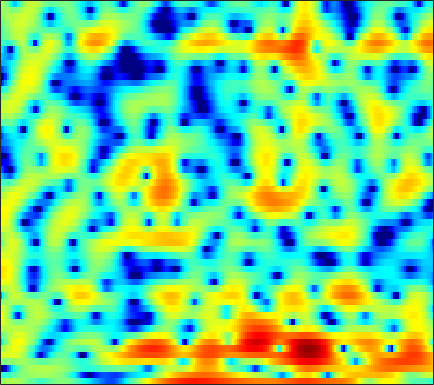

The data file committed next to this chart (first rows):
0.65985, 0.92578, 1.2015, 1.4139, 1.5057, 1.5597, 1.5417, 1.4652, 1.29, 1.0344, 0.70032, 0.40678, -0.060388, -0.57279, -0.96895, -1.4874, -1.923, -2.1593, -2.3256, -2.2959, -2.0949, -1.8516, -1.455, -1.0253
-3.07, -3.044, -2.884, -2.596, -2.313, -1.884, -1.422, -1.077, -0.6455, -0.2576, 0.07745, 0.2912, 0.5303, 0.7199, 0.8355, 0.9564, 1.043, 1.091, 1.138, 1.165, 1.173, 1.163, 1.119, 1.035
-14.34, -17.51, -15.05, -10.57, -8.083, -5.621, -3.806, -2.738, -1.597, -0.7145, -0.03166, 0.3722, 0.7988, 1.115, 1.296, 1.476, 1.602, 1.666, 1.718, 1.746, 1.747, 1.731, 1.688, 1.621
0.02851, -0.0726, -0.08041, 0.05623, 0.2185, 0.48, 0.7357, 0.8976, 1.051, 1.118, 1.075, 0.9707, 0.7354, 0.4055, 0.1163, -0.2867, -0.6746, -0.9209, -1.146, -1.226, -1.159, -1.045, -0.8173, -0.5474
2.763, 2.9, 3.062, 3.198, 3.27, 3.307, 3.248, 3.121, 2.826, 2.35, 1.681, 1.015, -0.1162, -1.596, -2.984, -5.329, -8.508, -11.7, -16.26, -14.81, -10.66, -8.346, -6.083, -4.428
0.4981, 1.156, 1.984, 2.704, 3.135, 3.557, 3.778, 3.801, 3.642, 3.246, 2.606, 1.961, 0.8662, -0.5136, -1.72, -3.522, -5.447, -6.797, -8.243, -9.072, -9.228, -9.039, -8.415, -7.388
-6.026, -3.385, -0.8185, 1.033, 2.067, 3.079, 3.745, 4.041, 4.198, 4.103, 3.756, 3.357, 2.629, 1.675, 0.8287, -0.4856, -2.017, -3.322, -5.354, -7.898, -11.35, -15.02, -20.22, -15.68
-1.804, -0.9576, 0.1503, 1.128, 1.738, 2.379, 2.837, 3.061, 3.217, 3.202, 3.029, 2.801, 2.374, 1.815, 1.315, 0.5357, -0.3555, -1.079, -2.101, -3.148, -4.112, -4.738, -5.364, -5.709
1.738, 1.801, 1.881, 1.948, 1.99, 2.03, 2.052, 2.049, 2.029, 1.991, 1.92, 1.838, 1.687, 1.471, 1.256, 0.8999, 0.461, 0.07155, -0.508, -1.173, -1.897, -2.493, -3.353, -4.327
3.559, 3.161, 2.554, 1.875, 1.333, 0.6239, 0.009796, -0.3182, -0.5009, -0.3755, -0.02123, 0.3083, 0.7399, 1.095, 1.281, 1.406, 1.382, 1.264, 0.9937, 0.5694, 0.005284, -0.5131, -1.33, -2.323
4.277, 3.508, 2.271, 0.6842, -0.8241, -3.478, -7.262, -11.02, -12.74, -8.099, -4.43, -2.51, -0.6695, 0.5896, 1.251, 1.847, 2.166, 2.241, 2.166, 1.901, 1.484, 1.083, 0.4738, -0.1993
3.429, 2.826, 1.929, 0.869, -0.05382, -1.429, -2.782, -3.566, -3.837, -3.092, -1.86, -0.9308, 0.1484, 0.9807, 1.443, 1.842, 2.018, 2.007, 1.814, 1.429, 0.8444, 0.2799, -0.6253, -1.617
0.2598, 0.4426, 0.8061, 1.122, 1.282, 1.365, 1.341, 1.309, 1.285, 1.301, 1.355, 1.408, 1.485, 1.539, 1.563, 1.56, 1.491, 1.39, 1.12, 0.6645, -0.06448, -0.8478, -2.342, -4.603
-7.959, -3.988, -0.9768, 0.7823, 1.596, 2.23, 2.467, 2.454, 2.214, 1.745, 1.097, 0.5284, -0.2704, -1.014, -1.434, -1.664, -1.529, -1.26, -0.8437, -0.5148, -0.3746, -0.4198, -0.698, -1.202
0.749, 1.144, 1.751, 2.235, 2.439, 2.46, 2.181, 1.763, 0.9141, -0.3021, -1.944, -3.534, -6.348, -10.39, -14.7, -17.34, -11.77, -8.621, -5.687, -3.67, -2.222, -1.403, -0.5606, 0.08093
3.906, 3.841, 3.693, 3.44, 3.158, 2.618, 1.86, 1.12, -0.0931, -1.578, -3.356, -4.867, -7.037, -9.14, -10.36, -10.87, -9.992, -8.784, -6.994, -5.269, -3.732, -2.741, -1.623, -0.7217
5.209, 5.058, 4.742, 4.285, 3.838, 3.081, 2.125, 1.267, -0.09483, -1.722, -3.619, -5.207, -7.527, -9.893, -11.43, -12.37, -11.58, -10.23, -8.161, -6.217, -4.541, -3.467, -2.294, -1.403
5.417, 5.286, 4.993, 4.556, 4.125, 3.396, 2.478, 1.659, 0.353, -1.219, -3.113, -4.807, -7.569, -11.17, -14.61, -17.82, -14.45, -11.44, -8.363, -6.097, -4.384, -3.379, -2.332, -1.591
4.414, 4.373, 4.22, 3.94, 3.636, 3.109, 2.422, 1.803, 0.85, -0.244, -1.461, -2.417, -3.687, -4.832, -5.491, -5.946, -5.878, -5.519, -4.791, -3.953, -3.131, -2.573, -1.966, -1.533
2.885, 3.025, 3.138, 3.135, 3.041, 2.783, 2.366, 1.95, 1.284, 0.4915, -0.3792, -1.049, -1.917, -2.682, -3.141, -3.541, -3.67, -3.573, -3.247, -2.762, -2.222, -1.826, -1.373, -1.062
0.8303, 1.48, 2.214, 2.722, 2.941, 2.995, 2.804, 2.502, 1.895, 1.084, 0.08989, -0.7729, -2.031, -3.335, -4.239, -5.153, -5.397, -5.086, -4.185, -3.042, -1.928, -1.206, -0.4237, 0.09987
-2.363, -0.3338, 1.465, 2.552, 3.013, 3.238, 3.1, 2.786, 2.093, 1.128, -0.1444, -1.33, -3.303, -6.019, -8.889, -15.48, -23.18, -13.78, -7.799, -4.335, -1.972, -0.6765, 0.5873, 1.43
-0.2749, 0.679, 1.635, 2.176, 2.31, 2.172, 1.686, 1.132, 0.2003, -0.9263, -2.164, -3.128, -4.459, -5.794, -6.713, -7.57, -7.468, -6.689, -5.034, -3.204, -1.542, -0.463, 0.7102, 1.57
2.561, 2.603, 2.521, 2.205, 1.784, 0.9386, -0.2639, -1.405, -3.217, -5.223, -7.067, -8.034, -8.501, -8.157, -7.664, -6.827, -5.869, -5.074, -3.921, -2.701, -1.503, -0.647, 0.3854, 1.249
4.067, 3.868, 3.418, 2.711, 1.975, 0.6606, -1.093, -2.818, -5.84, -10.18, -17.81, -34.92, -18.33, -12.99, -10.87, -8.98, -7.595, -6.656, -5.377, -4.088, -2.766, -1.814, -0.6312, 0.443
4.626, 4.459, 4.067, 3.449, 2.814, 1.705, 0.2867, -0.9891, -2.949, -5.135, -7.198, -8.432, -9.476, -10.12, -10.52, -11.14, -11.49, -11.23, -9.908, -7.92, -5.878, -4.446, -2.756, -1.306
4.242, 4.308, 4.253, 4.011, 3.696, 3.091, 2.257, 1.509, 0.3326, -0.9781, -2.441, -3.617, -5.361, -7.468, -9.511, -13.35, -20.2, -27.77, -17.36, -12.05, -8.863, -7.128, -5.229, -3.636
2.603, 3.135, 3.641, 3.911, 3.963, 3.849, 3.532, 3.159, 2.51, 1.676, 0.6632, -0.2206, -1.567, -3.081, -4.354, -6.094, -7.632, -8.426, -8.974, -9.129, -9.156, -9.062, -8.599, -7.45
0.2396, 1.298, 2.33, 3.03, 3.381, 3.656, 3.745, 3.694, 3.491, 3.114, 2.598, 2.1, 1.318, 0.3967, -0.3773, -1.523, -2.788, -3.825, -5.478, -7.601, -10.77, -14.62, -28.04, -17.42
-0.9706, -0.1978, 0.6277, 1.293, 1.714, 2.175, 2.55, 2.774, 2.976, 3.067, 3.024, 2.898, 2.598, 2.141, 1.712, 1.014, 0.1325, -0.6493, -1.852, -3.246, -4.793, -5.87, -6.813, -6.757
-2.426, -2.395, -2.314, -2.122, -1.849, -1.271, -0.5355, 0.07326, 0.857, 1.552, 2.071, 2.353, 2.557, 2.586, 2.494, 2.248, 1.878, 1.533, 1.015, 0.4576, -0.06366, -0.4134, -0.7741, -1.059
-5.976, -6.972, -8.508, -9.945, -10.29, -9, -6.577, -4.78, -2.712, -1.092, 0.1301, 0.8063, 1.444, 1.82, 1.949, 1.966, 1.884, 1.786, 1.641, 1.525, 1.473, 1.462, 1.481, 1.499
-9.527, -11.07, -13.78, -17.8, -20.47, -16.13, -10.8, -7.9, -5.009, -2.927, -1.422, -0.628, 0.06631, 0.4043, 0.4561, 0.3065, 0.01531, -0.2102, -0.3673, -0.2285, 0.2142, 0.6984, 1.411, 2.1
-13.21, -13.86, -13.62, -12.58, -11.49, -9.68, -7.62, -6.099, -4.237, -2.75, -1.617, -1.042, -0.6388, -0.713, -1.073, -2.035, -3.669, -5.343, -7.614, -7.541, -4.79, -2.577, -0.1581, 1.663
-25.53, -26.57, -17.36, -12.9, -10.61, -8.234, -6.285, -5.058, -3.672, -2.559, -1.736, -1.321, -1.067, -1.199, -1.608, -2.616, -4.314, -6.1, -8.765, -8.682, -5.422, -2.966, -0.3306, 1.611
-11.46, -11.5, -10.76, -9.499, -8.437, -7.007, -5.758, -4.909, -3.926, -3.075, -2.403, -1.992, -1.598, -1.348, -1.283, -1.33, -1.445, -1.517, -1.431, -1.031, -0.2915, 0.4102, 1.362, 2.245
-9.178, -8.911, -8.278, -7.456, -6.808, -6.026, -5.343, -4.894, -4.366, -3.866, -3.338, -2.9, -2.254, -1.588, -1.073, -0.433, 0.1548, 0.5619, 1.082, 1.571, 2.042, 2.36, 2.71, 2.94
-11.65, -9.622, -7.561, -6.168, -5.485, -4.999, -4.893, -5.068, -5.525, -6.025, -6.037, -5.53, -4.208, -2.616, -1.444, -0.03594, 1.137, 1.877, 2.671, 3.285, 3.704, 3.887, 3.96, 3.79
-8.345, -6.553, -4.724, -3.597, -3.196, -3.182, -3.868, -4.926, -7.394, -12.07, -25.78, -17.19, -8.687, -4.419, -2.267, -0.1659, 1.41, 2.339, 3.308, 4.011, 4.454, 4.619, 4.586, 4.246
-1.67, -1.381, -0.9991, -0.7629, -0.7593, -1.019, -1.673, -2.404, -3.658, -4.972, -5.731, -5.601, -4.572, -3.229, -2.233, -1.008, 0.08732, 0.8234, 1.72, 2.462, 3.012, 3.291, 3.408, 3.244
1.007, 1.185, 1.356, 1.413, 1.372, 1.157, 0.7755, 0.3912, -0.2214, -0.9229, -1.595, -2.069, -2.656, -3.183, -3.524, -3.681, -3.357, -2.757, -1.643, -0.4988, 0.5015, 1.07, 1.575, 1.771
2.019, 2.323, 2.637, 2.832, 2.89, 2.831, 2.623, 2.345, 1.812, 1.082, 0.0822, -0.8805, -2.586, -4.996, -7.574, -12.77, -15.28, -10.86, -6.329, -3.478, -1.639, -0.7248, 0.07243, 0.4719
1.333, 1.813, 2.359, 2.797, 3.033, 3.235, 3.265, 3.168, 2.855, 2.317, 1.499, 0.6723, -0.7601, -2.582, -4.178, -6.166, -6.835, -6.133, -4.54, -3.076, -2.053, -1.542, -1.194, -1.125
-1.032, -0.3504, 0.5102, 1.292, 1.816, 2.402, 2.828, 3.038, 3.149, 3.046, 2.747, 2.396, 1.778, 1.046, 0.4877, -0.2064, -0.7348, -1.004, -1.272, -1.527, -1.882, -2.243, -2.857, -3.578
-5.014, -4.061, -2.687, -1.306, -0.3148, 0.8592, 1.847, 2.444, 3.047, 3.428, 3.601, 3.605, 3.463, 3.156, 2.845, 2.328, 1.701, 1.148, 0.2727, -0.824, -2.19, -3.461, -5.462, -7.797
-12.62, -10.84, -7.891, -5.071, -3.249, -1.196, 0.4539, 1.454, 2.514, 3.308, 3.84, 4.086, 4.225, 4.164, 3.979, 3.57, 2.945, 2.319, 1.25, -0.1422, -1.966, -3.711, -6.732, -11.1
-24.08, -17.8, -11.72, -7.66, -5.344, -2.891, -0.9467, 0.2449, 1.544, 2.553, 3.305, 3.71, 4.047, 4.174, 4.128, 3.873, 3.399, 2.895, 2.01, 0.8702, -0.5477, -1.778, -3.643, -5.583
-11.21, -10.19, -8.455, -6.545, -5.152, -3.403, -1.827, -0.7593, 0.4931, 1.532, 2.376, 2.874, 3.359, 3.634, 3.72, 3.657, 3.412, 3.11, 2.549, 1.801, 0.8927, 0.1163, -1.034, -2.256
-7.505, -7.195, -6.671, -5.954, -5.282, -4.165, -2.914, -1.919, -0.6494, 0.4795, 1.426, 2, 2.586, 2.966, 3.143, 3.247, 3.219, 3.116, 2.864, 2.482, 1.967, 1.487, 0.7155, -0.2147
-6.054, -6.584, -7.437, -8.309, -8.505, -7.598, -5.636, -3.991, -2.033, -0.4667, 0.6659, 1.274, 1.805, 2.12, 2.244, 2.373, 2.492, 2.583, 2.696, 2.756, 2.689, 2.526, 2.157, 1.57
-4.538, -5.573, -7.877, -12.38, -19.66, -15.46, -7.84, -4.654, -1.891, -0.1672, 0.7768, 1.067, 0.9904, 0.5183, 0.04997, -0.4011, -0.2525, 0.2912, 1.291, 2.235, 2.921, 3.227, 3.346, 3.151
-2.328, -2.349, -2.625, -2.938, -2.905, -2.293, -1.112, -0.147, 0.9537, 1.613, 1.708, 1.34, 0.1494, -2.22, -5.189, -13, -12.73, -6.328, -1.822, 0.739, 2.288, 3.002, 3.474, 3.523
-2.433, -1.594, -0.7416, -0.05275, 0.4101, 0.9848, 1.53, 1.872, 2.195, 2.255, 1.991, 1.536, 0.5494, -0.8673, -2.084, -3.413, -3.553, -2.811, -1.416, -0.1938, 0.6846, 1.097, 1.396, 1.401
-2.684, -1.637, -0.4821, 0.4223, 0.9614, 1.553, 1.997, 2.241, 2.419, 2.43, 2.257, 2.008, 1.529, 0.9621, 0.5089, -0.03752, -0.4574, -0.675, -0.897, -1.091, -1.309, -1.476, -1.66, -1.782
-1.676, -0.8055, 0.1525, 0.9201, 1.387, 1.884, 2.254, 2.462, 2.638, 2.71, 2.661, 2.546, 2.284, 1.903, 1.535, 0.9455, 0.226, -0.4212, -1.465, -2.729, -4.211, -5.351, -6.587, -6.844
-0.2403, 0.2924, 0.8338, 1.236, 1.477, 1.737, 1.967, 2.124, 2.337, 2.515, 2.636, 2.666, 2.6, 2.364, 2.072, 1.493, 0.6556, -0.1772, -1.634, -3.668, -6.618, -9.912, -18.61, -21.83
0.9135, 0.9487, 0.8442, 0.5848, 0.3434, 0.07233, -0.004383, 0.1205, 0.5238, 1.075, 1.637, 1.988, 2.301, 2.403, 2.326, 1.996, 1.411, 0.7954, -0.2647, -1.594, -3.146, -4.317, -5.558, -5.832
1.73, 1.212, 0.211, -1.22, -2.615, -4.748, -6.331, -6.075, -4.139, -1.931, -0.1698, 0.818, 1.731, 2.266, 2.437, 2.414, 2.15, 1.817, 1.24, 0.5836, -0.07086, -0.5268, -0.9615, -1.176
